The GitHub repository dusengepeggy/MLOP-SUMMATIVE contains a labelled image folder "data" with 3 categories: angular leaf spot, bean rust, healthy. Examples follow, each with its label.

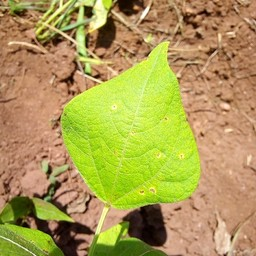
Label: bean rust

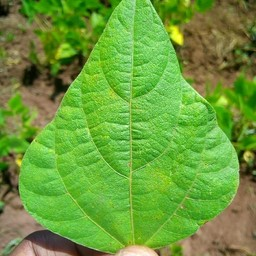
Label: healthy

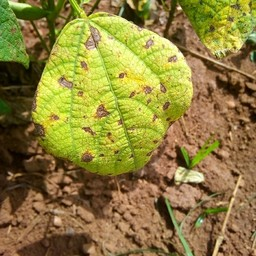
Label: angular leaf spot

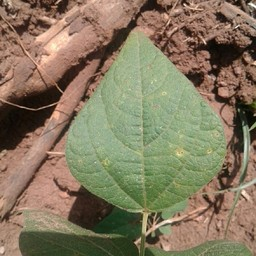
Label: bean rust

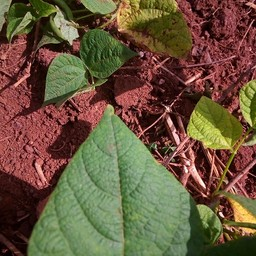
Label: healthy

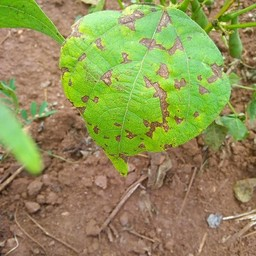
Label: angular leaf spot
